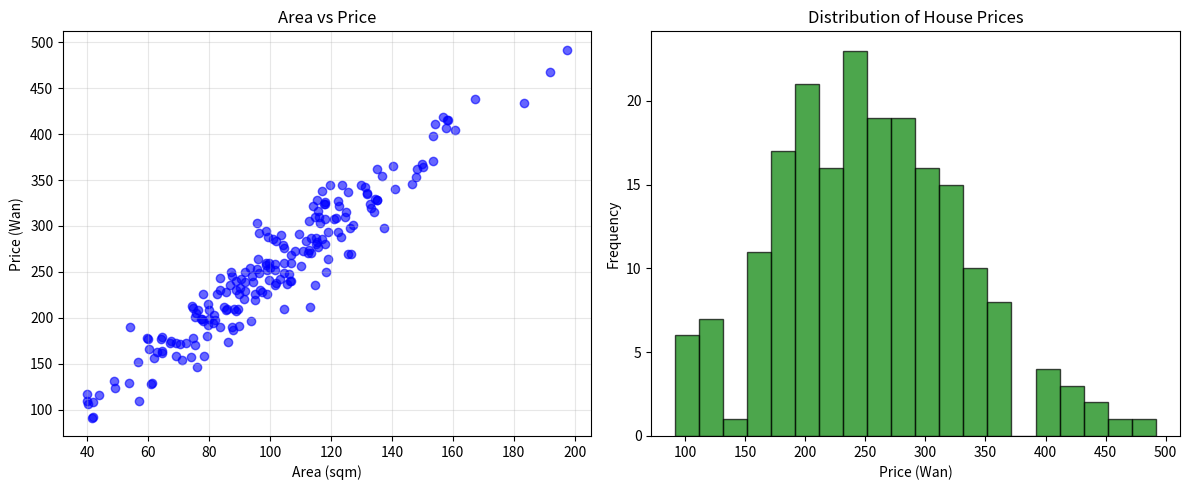

Here is the Python script that generated this plot:
import sys
import numpy as np
import pandas as pd
import matplotlib.pyplot as plt

# 检查环境
print(f"Python 版本: {sys.version}")
print(f"NumPy: {np.__version__}")
print(f"Pandas: {pd.__version__}")
print(f"Matplotlib: {plt.matplotlib.__version__}")



# 设置随机种子以保证结果可复现
np.random.seed(42)

# 模拟生成 200 套房子的数据
n_houses = 200
data = {
    'district': np.random.choice(['海曙', '江北', '鄞州', '镇海', '北仑'], n_houses),
    'area_sqm': np.random.normal(100, 30, n_houses).clip(40, 250), # 面积
    'bedrooms': np.random.randint(1, 5, n_houses),                # 卧室数
    'age_years': np.random.randint(0, 30, n_houses),              # 房龄
    'floor': np.random.randint(1, 30, n_houses)                   # 楼层
}

# 将数据转换为 Pandas DataFrame
df = pd.DataFrame(data)

# 根据面积和随机噪声生成价格 (万元)
# 假设基础单价为 2.5 万/平米
df['price_wan'] = (df['area_sqm'] * 2.5 + np.random.normal(0, 20, n_houses)).round(1)

print("数据集已生成，前 5 行如下：")
print(df.head())



# 1. 查看数据概况
print("\n--- 数据基本信息 ---")
print(df.info())

# 2. 查看统计摘要（均值、标准差等）
print("\n--- 统计摘要 ---")
print(df.describe())

# 3. 创建新列：计算每平米单价
df['price_per_sqm'] = df['price_wan'] / df['area_sqm']

# 4. 分组统计：计算各区的平均房价
print("\n--- 各区平均房价 (万元) ---")
print(df.groupby('district')['price_wan'].mean().sort_values(ascending=False))



# 设置画布大小
plt.figure(figsize=(12, 5))

# 绘图 1：面积与价格的散点图 (寻找相关性)
plt.subplot(1, 2, 1)
plt.scatter(df['area_sqm'], df['price_wan'], alpha=0.6, color='blue')
plt.title('Area vs Price')
plt.xlabel('Area (sqm)')
plt.ylabel('Price (Wan)')
plt.grid(True, alpha=0.3)

# 绘图 2：房价分布直方图 (观察分布形状)
plt.subplot(1, 2, 2)
plt.hist(df['price_wan'], bins=20, color='green', edgecolor='black', alpha=0.7)
plt.title('Distribution of House Prices')
plt.xlabel('Price (Wan)')
plt.ylabel('Frequency')

plt.tight_layout()
plt.show()
